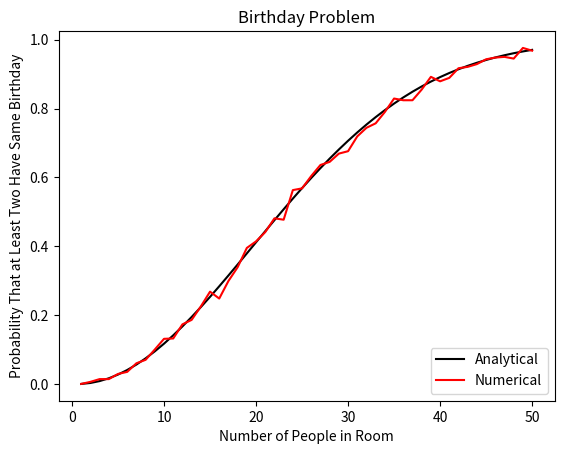

The matplotlib source for this figure:
"""https://www.youtube.com/watch?v=m7hI2LulMxE&list=PLMrJAkhIeNNR3sNYvfgiKgcStwuPSts9V&index=5"""

import itertools
import matplotlib.pyplot as plt
import operator
import random

def main() -> None:
    n = range(1, 50 + 1)

    p = [(365 - i + 1) / 365 for i in n]
    p = [1.0 - x for x in itertools.accumulate(p, operator.mul)]

    q = []
    for i in n:
        Omega = [[random.randrange(0, 365) for j in range(i)] for k in range(1000)]
        A = [omega for omega in Omega if len(set(omega)) < len(omega)]
        P_A = len(A) / len(Omega)
        q.append(P_A)

    fig = plt.figure()
    ax = fig.gca()
    ax.plot(n, p, c="#000000", label="Analytical")
    ax.plot(n, q, c="#FF0000", label="Numerical")
    ax.set_title("Birthday Problem")
    ax.set_xlabel("Number of People in Room")
    ax.set_ylabel("Probability That at Least Two Have Same Birthday")
    ax.legend(loc="lower right")
    plt.show(block=True)

if __name__ == "__main__":
    main()
